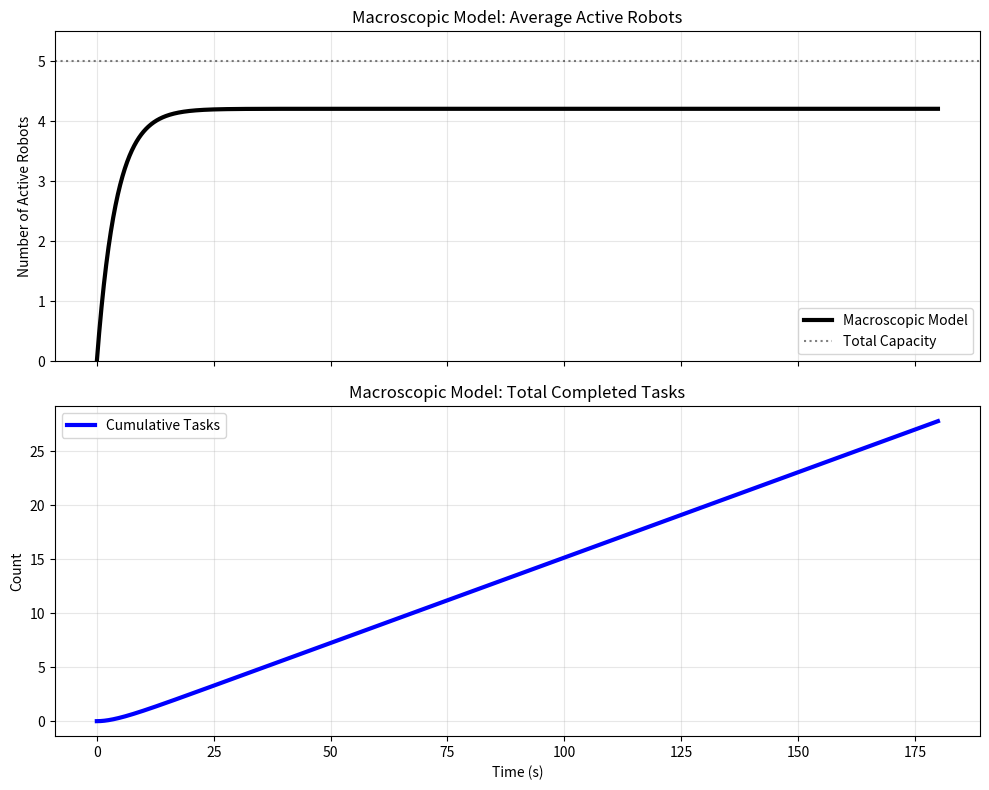

Python code for this plot:
import numpy as np
import matplotlib.pyplot as plt

# ==========================================
# 1. PARAMETERS (Must match Micro model)
# ==========================================
DT = 0.1
SIM_DURATION = 180.0
NUM_ROBOTS = 5.0  # Float because macroscopic represents averages

# Transition Parameters
P_BID_WON = 0.02  # P_in

# Calculate Average Active Duration (T_active)
AVG_TRAVEL_TIME = 15.0
AVG_WORK_TIME = (2 * 3.0 + 3 * 9.0) / NUM_ROBOTS
AVG_OBSAVOID_TIME = 5.0  
TOTAL_ACTIVE_TIME = AVG_TRAVEL_TIME + AVG_WORK_TIME + AVG_OBSAVOID_TIME

# P_out: Probability of finishing task per step
P_FINISH = DT / TOTAL_ACTIVE_TIME 

# Battery Parameters
MAX_BATTERY_LIFE = 120.0
P_DIE = 0.0 

# ==========================================
# 2. MACROSCOPIC SIMULATION LOOP
# ==========================================
def run_macroscopic():
    steps = int(SIM_DURATION / DT)
    time_axis = np.arange(0, SIM_DURATION, DT)
    
    # State Arrays
    n_idle = np.zeros(steps)
    n_active = np.zeros(steps)
    n_completed = np.zeros(steps) # New Array for Cumulative Tasks
    
    # Initial Conditions: All robots start IDLE
    n_idle[0] = NUM_ROBOTS
    n_active[0] = 0.0
    n_completed[0] = 0.0
    
    for k in range(steps - 1):
        # 1. Calculate Flows 
        # Flow from Idle to Active
        flow_i_to_a = P_BID_WON * n_idle[k]
        
        # Flow from Active to Idle (Task Finished)
        flow_a_to_i = P_FINISH * n_active[k]
        
        # Battery Flow (Active to Dead)
        flow_a_to_dead = P_DIE * n_active[k]
        
        # 2. Update States (Difference Equations)
        n_active[k+1] = n_active[k] + flow_i_to_a - flow_a_to_i - flow_a_to_dead
        n_idle[k+1] = n_idle[k] - flow_i_to_a + flow_a_to_i
        
        # 3. Accumulate Completed Tasks
        # The flow "flow_a_to_i" represents the number of tasks finished in this time step
        n_completed[k+1] = n_completed[k] + flow_a_to_i
        
    return time_axis, n_active, n_completed

# ==========================================
# 3. RUN & PLOT
# ==========================================
t, n_active_macro, n_completed_macro = run_macroscopic()

# Create 2 subplots sharing the X axis
fig, (ax1, ax2) = plt.subplots(2, 1, figsize=(10, 8), sharex=True)

# Plot 1: Active Robots
ax1.plot(t, n_active_macro, label='Macroscopic Model', color='black', linewidth=3)
ax1.axhline(y=NUM_ROBOTS, color='black', linestyle=':', label='Total Capacity', alpha=0.5)
ax1.set_title('Macroscopic Model: Average Active Robots')
ax1.set_ylabel('Number of Active Robots')
ax1.legend()
ax1.grid(True, alpha=0.3)
ax1.set_ylim(0, NUM_ROBOTS + 0.5)

# Plot 2: Completed Tasks
ax2.plot(t, n_completed_macro, label='Cumulative Tasks', color='blue', linewidth=3)
ax2.set_title('Macroscopic Model: Total Completed Tasks')
ax2.set_xlabel('Time (s)')
ax2.set_ylabel('Count')
ax2.legend()
ax2.grid(True, alpha=0.3)

plt.tight_layout()
plt.show()